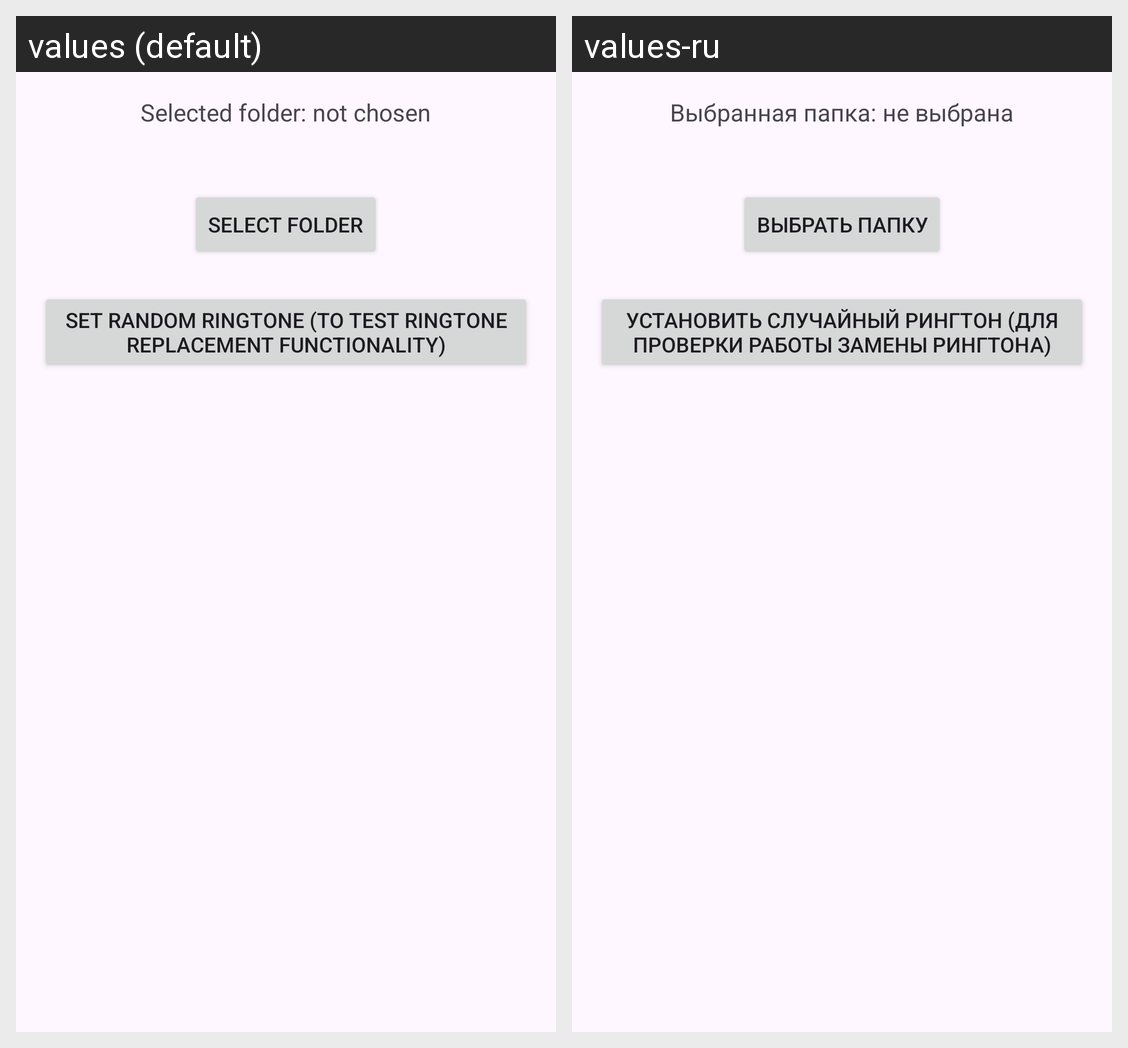

This grid shows one Android layout under two languages. Give, for every string resource on the screen, its name, the default text and each shown locale's text.
Android screen res/layout/activity_main.xml rendered under 2 locales, left to right: values (default), values-ru. Device: Nexus 5 (rendered at 1080×1920; each locale shown at half size, 540×960, under a caption strip naming it); theme Theme.Random_call_ringtone.
Strings drawn on this screen, with the default value and each locale's value (text and hints the layout hard-codes, and strings that could not be matched under every locale, appear in the picture but are not listed):

tvsf_not_choised
  values: Selected folder: not chosen
  values-ru: Выбранная папка: не выбрана

select_folder
  values: Select folder
  values-ru: Выбрать папку

set_random_ringtone
  values: Set random ringtone (to test ringtone replacement functionality)
  values-ru: Установить случайный рингтон (для проверки работы замены рингтона)
